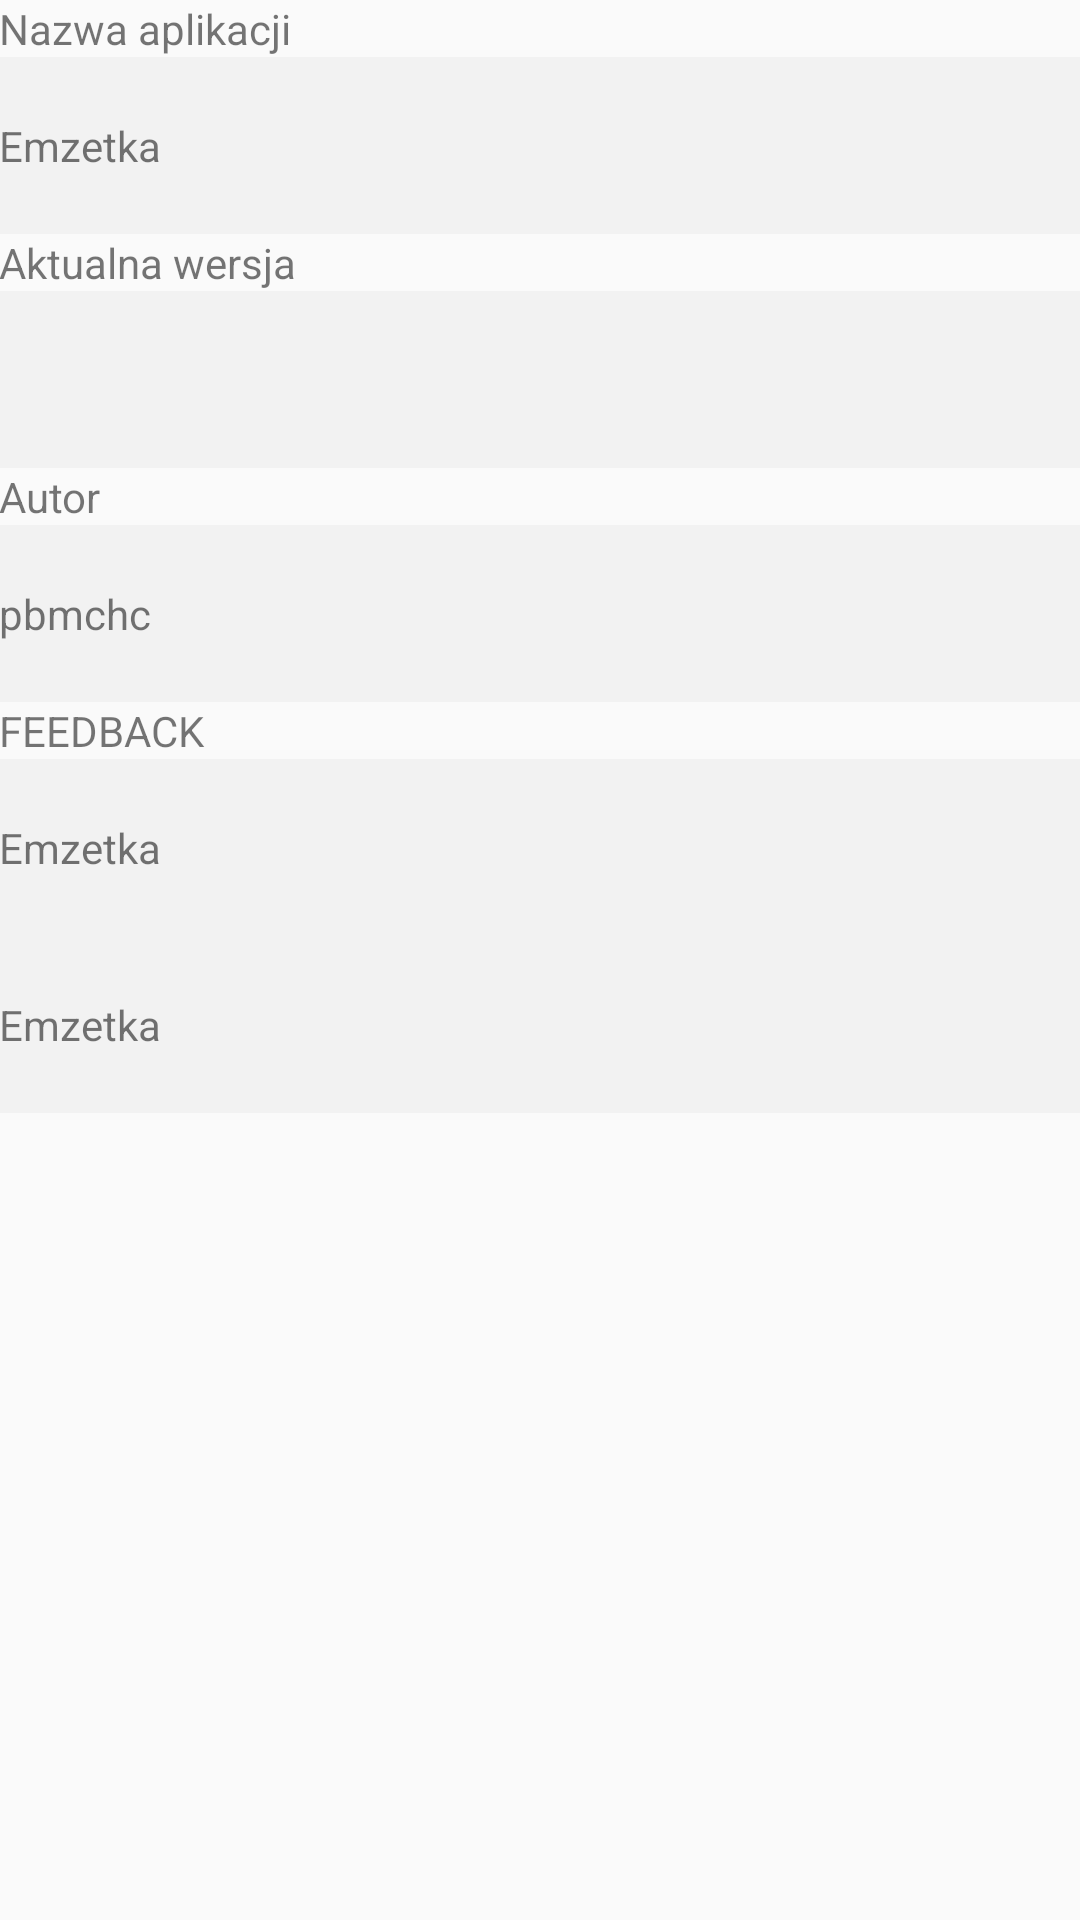

Here is an Android app screen rendered from its layout file. Give the layout XML and the strings, colors and styles it references.
<!-- AndroidManifest.xml: application theme AppTheme -->
<!-- res/layout/activity_about.xml -->
<?xml version="1.0" encoding="utf-8"?>
<LinearLayout xmlns:android="http://schemas.android.com/apk/res/android"
    xmlns:tools="http://schemas.android.com/tools"
    android:layout_width="match_parent"
    android:layout_height="match_parent"
    android:paddingBottom="@dimen/activity_vertical_margin"
    android:paddingLeft="@dimen/activity_horizontal_margin"
    android:paddingRight="@dimen/activity_horizontal_margin"
    android:paddingTop="@dimen/activity_vertical_margin"
    tools:context="com.example.emzetka.activities.AboutActivity"
    android:orientation="vertical">
    <TextView
        android:layout_width="match_parent"
        android:layout_height="wrap_content"
        android:text="@string/info_application_name_label"/>
    <TextView
        android:layout_width="match_parent"
        android:layout_height="wrap_content"
        android:text="@string/app_name"
        android:paddingTop="20dp"
        android:paddingBottom="20dp"
        android:background="@color/colorAccentGray"/>
    <TextView
        android:layout_width="match_parent"
        android:layout_height="wrap_content"
        android:text="@string/info_application_version_label"/>
    <TextView
        android:layout_width="match_parent"
        android:layout_height="wrap_content"
        android:paddingTop="20dp"
        android:paddingBottom="20dp"
        android:id="@+id/versionTxt"
        android:background="@color/colorAccentGray"/>
    <TextView
        android:layout_width="match_parent"
        android:layout_height="wrap_content"
        android:text="@string/info_author_label"/>
    <TextView
        android:layout_width="match_parent"
        android:layout_height="wrap_content"
        android:text="@string/info_author"
        android:background="@color/colorAccentGray"
        android:paddingTop="20dp"
        android:paddingBottom="20dp"/>
    <TextView
        android:layout_width="match_parent"
        android:layout_height="wrap_content"
        android:text="FEEDBACK"/>
    <TextView
        android:layout_width="match_parent"
        android:layout_height="wrap_content"
        android:text="@string/app_name"
        android:paddingTop="20dp"
        android:paddingBottom="20dp"
        android:id="@+id/storeTxt"
        android:background="@color/colorAccentGray"/>
    <TextView
        android:layout_width="match_parent"
        android:layout_height="wrap_content"
        android:text="@string/app_name"
        android:paddingTop="20dp"
        android:paddingBottom="20dp"
        android:background="@color/colorAccentGray"/>
</LinearLayout>
<!-- resources referenced by this layout -->
<resources>
  <color name="colorAccentGray">#F2F2F2</color>
  <string name="app_name">Emzetka</string>
  <string name="info_application_name_label">Nazwa aplikacji</string>
  <string name="info_application_version_label">Aktualna wersja</string>
  <string name="info_author">pbmchc</string>
  <string name="info_author_label">Autor</string>
  <style name="AppTheme" parent="Theme.AppCompat.Light.DarkActionBar">
          
          <item name="colorPrimary">@color/colorPrimary</item>
          <item name="colorPrimaryDark">@color/colorPrimaryDark</item>
          <item name="colorAccent">@color/colorAccent</item>
          <item name="windowActionModeOverlay">true</item>
          <item name="android:actionModeBackground">@color/colorPrimaryActionMode</item>
      </style>
  <color name="colorPrimary">#3D5C99</color>
  <color name="colorPrimaryDark">#365187</color>
  <color name="colorAccent">#FF7940</color>
  <color name="colorPrimaryActionMode">#4263a5</color>
</resources>
